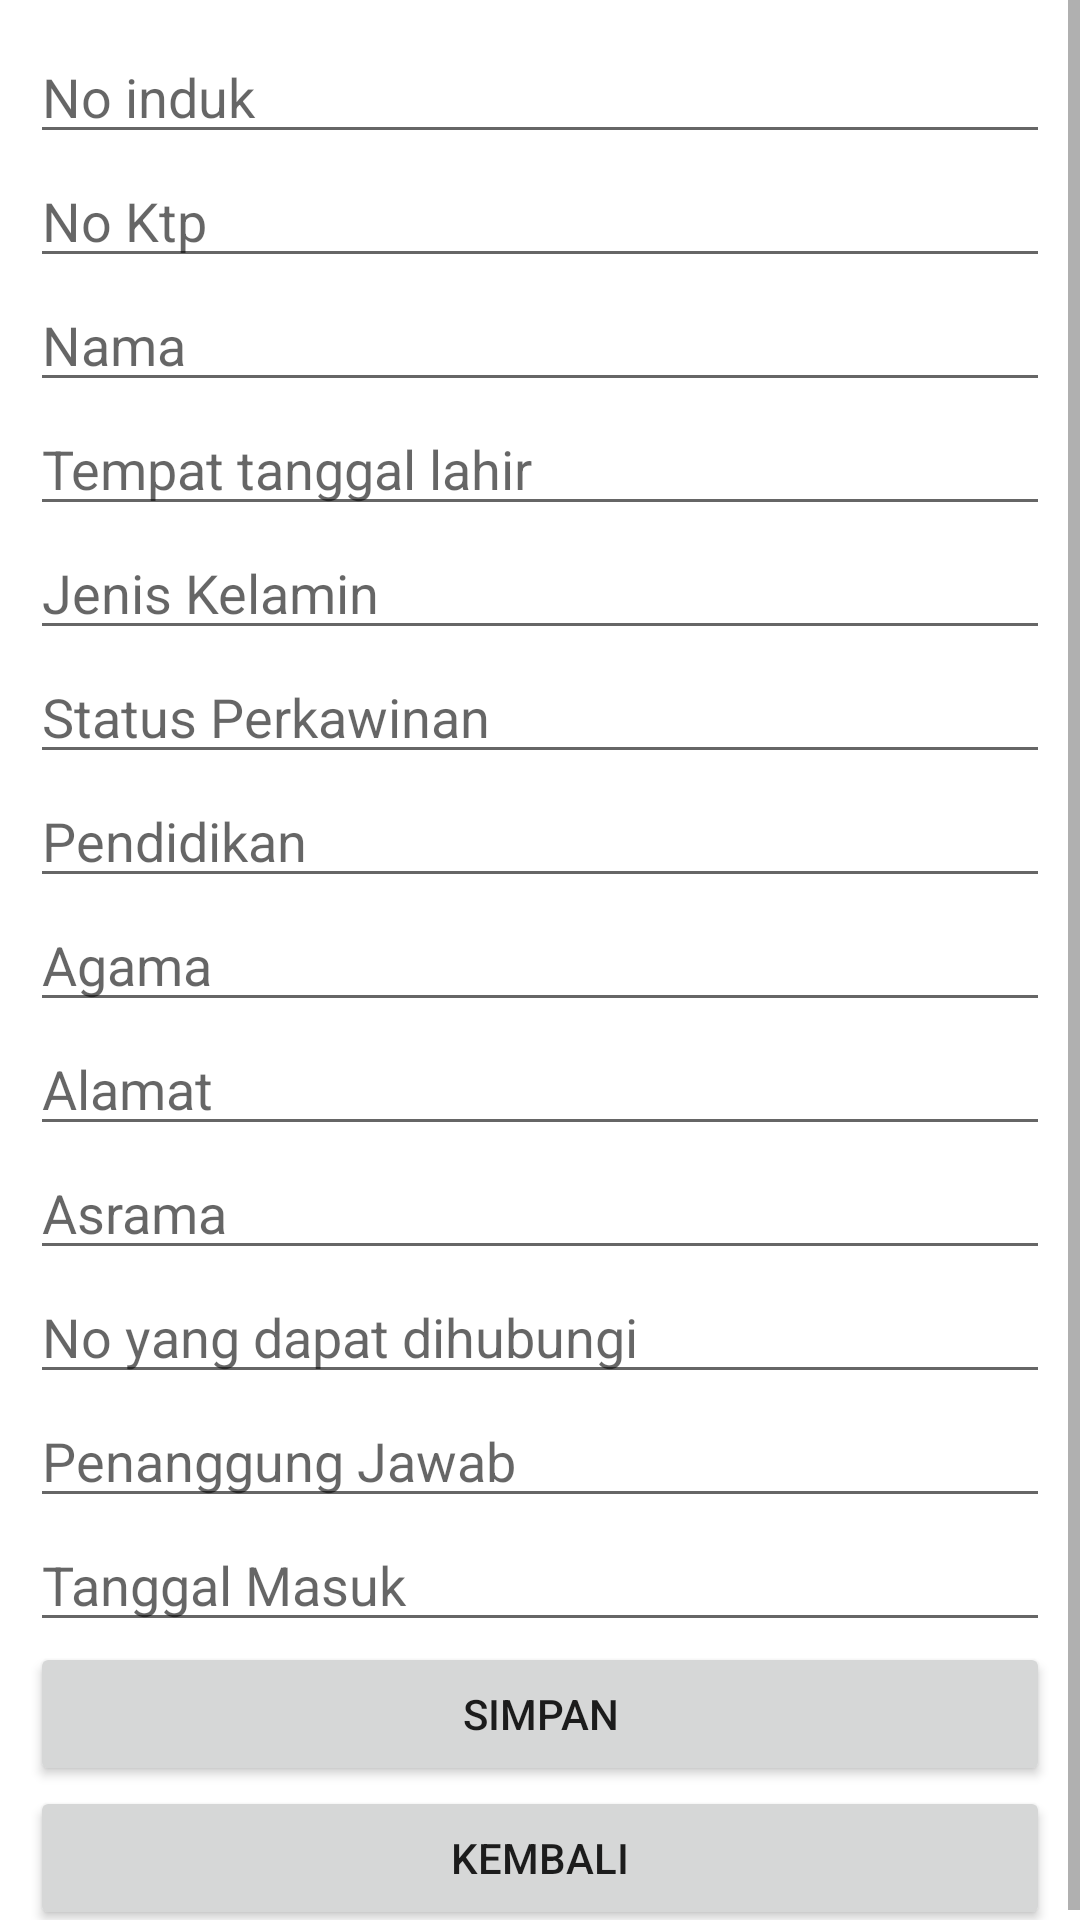

Produce the Android XML layout that renders to this screen, including the resource entries it uses.
<!-- AndroidManifest.xml: application theme Theme.AplikasiPM -->
<!-- res/layout/activity_edit_detail_data.xml -->
<?xml version="1.0" encoding="utf-8"?>
<ScrollView xmlns:android="http://schemas.android.com/apk/res/android"
    xmlns:app="http://schemas.android.com/apk/res-auto"
    xmlns:tools="http://schemas.android.com/tools"
    android:layout_width="match_parent"
    android:layout_height="match_parent"
    tools:context=".EditDetailDataActivity">

    <LinearLayout
        android:layout_width="match_parent"
        android:layout_height="match_parent"
        android:orientation="vertical"
        android:layout_margin="10dp">

        <EditText
            android:id="@+id/etNoinduk"
            android:layout_width="match_parent"
            android:layout_height="wrap_content"
            android:hint="No induk"/>

        <EditText
            android:id="@+id/etNoktp"
            android:layout_width="match_parent"
            android:layout_height="wrap_content"
            android:hint="No Ktp"/>

        <EditText
            android:id="@+id/etNama"
            android:layout_width="match_parent"
            android:layout_height="wrap_content"
            android:hint="Nama"/>

        <EditText
            android:id="@+id/etTglLahir"
            android:layout_width="match_parent"
            android:layout_height="wrap_content"
            android:hint="Tempat tanggal lahir"/>

        <EditText
            android:id="@+id/etJKelamin"
            android:layout_width="match_parent"
            android:layout_height="wrap_content"
            android:hint="Jenis Kelamin"/>

        <EditText
            android:id="@+id/etStatus"
            android:layout_width="match_parent"
            android:layout_height="wrap_content"
            android:hint="Status Perkawinan"/>

        <EditText
            android:id="@+id/etPendidikan"
            android:layout_width="match_parent"
            android:layout_height="wrap_content"
            android:hint="Pendidikan"/>

        <EditText
            android:id="@+id/etAgama"
            android:layout_width="match_parent"
            android:layout_height="wrap_content"
            android:hint="Agama"/>

        <EditText
            android:id="@+id/etAlamat"
            android:layout_width="match_parent"
            android:layout_height="wrap_content"
            android:hint="Alamat"/>

        <EditText
            android:id="@+id/etAsrama"
            android:layout_width="match_parent"
            android:layout_height="wrap_content"
            android:hint="Asrama"/>

        <EditText
            android:id="@+id/etNoHub"
            android:layout_width="match_parent"
            android:layout_height="wrap_content"
            android:hint="No yang dapat dihubungi"/>

        <EditText
            android:id="@+id/etPJawab"
            android:layout_width="match_parent"
            android:layout_height="wrap_content"
            android:hint="Penanggung Jawab"/>


        <EditText
            android:id="@+id/etTglMasuk"
            android:layout_width="match_parent"
            android:layout_height="wrap_content"
            android:hint="Tanggal Masuk"/>

        <Button
            android:id="@+id/btn_save"
            android:layout_width="match_parent"
            android:layout_height="wrap_content"
            android:layout_above="@+id/btn_back"
            android:text="Simpan" />

        <Button
            android:id="@+id/btn_back"
            android:layout_width="match_parent"
            android:layout_height="wrap_content"
            android:text="Kembali"
            android:layout_alignParentBottom="true"/>

    </LinearLayout>

</ScrollView>
<!-- resources referenced by this layout -->
<resources>
  <style name="Theme.AplikasiPM" parent="Theme.MaterialComponents.DayNight.DarkActionBar">
          
          <item name="colorPrimary">@color/purple_500</item>
          <item name="colorPrimaryVariant">@color/purple_700</item>
          <item name="colorOnPrimary">@color/white</item>
          
          <item name="colorSecondary">@color/teal_200</item>
          <item name="colorSecondaryVariant">@color/teal_700</item>
          <item name="colorOnSecondary">@color/black</item>
          
          <item name="android:statusBarColor" tools:targetApi="l">?attr/colorPrimaryVariant</item>
          
      </style>
  <!-- not gathered from this repository: default colours our renderer supplied (Android Studio template values) -->
  <color name="purple_500">#FF6200EE</color>
  <color name="purple_700">#FF3700B3</color>
  <color name="teal_200">#FF03DAC5</color>
  <color name="teal_700">#FF018786</color>
  <color name="black">#FF000000</color>
  <color name="white">#FFFFFFFF</color>
</resources>
